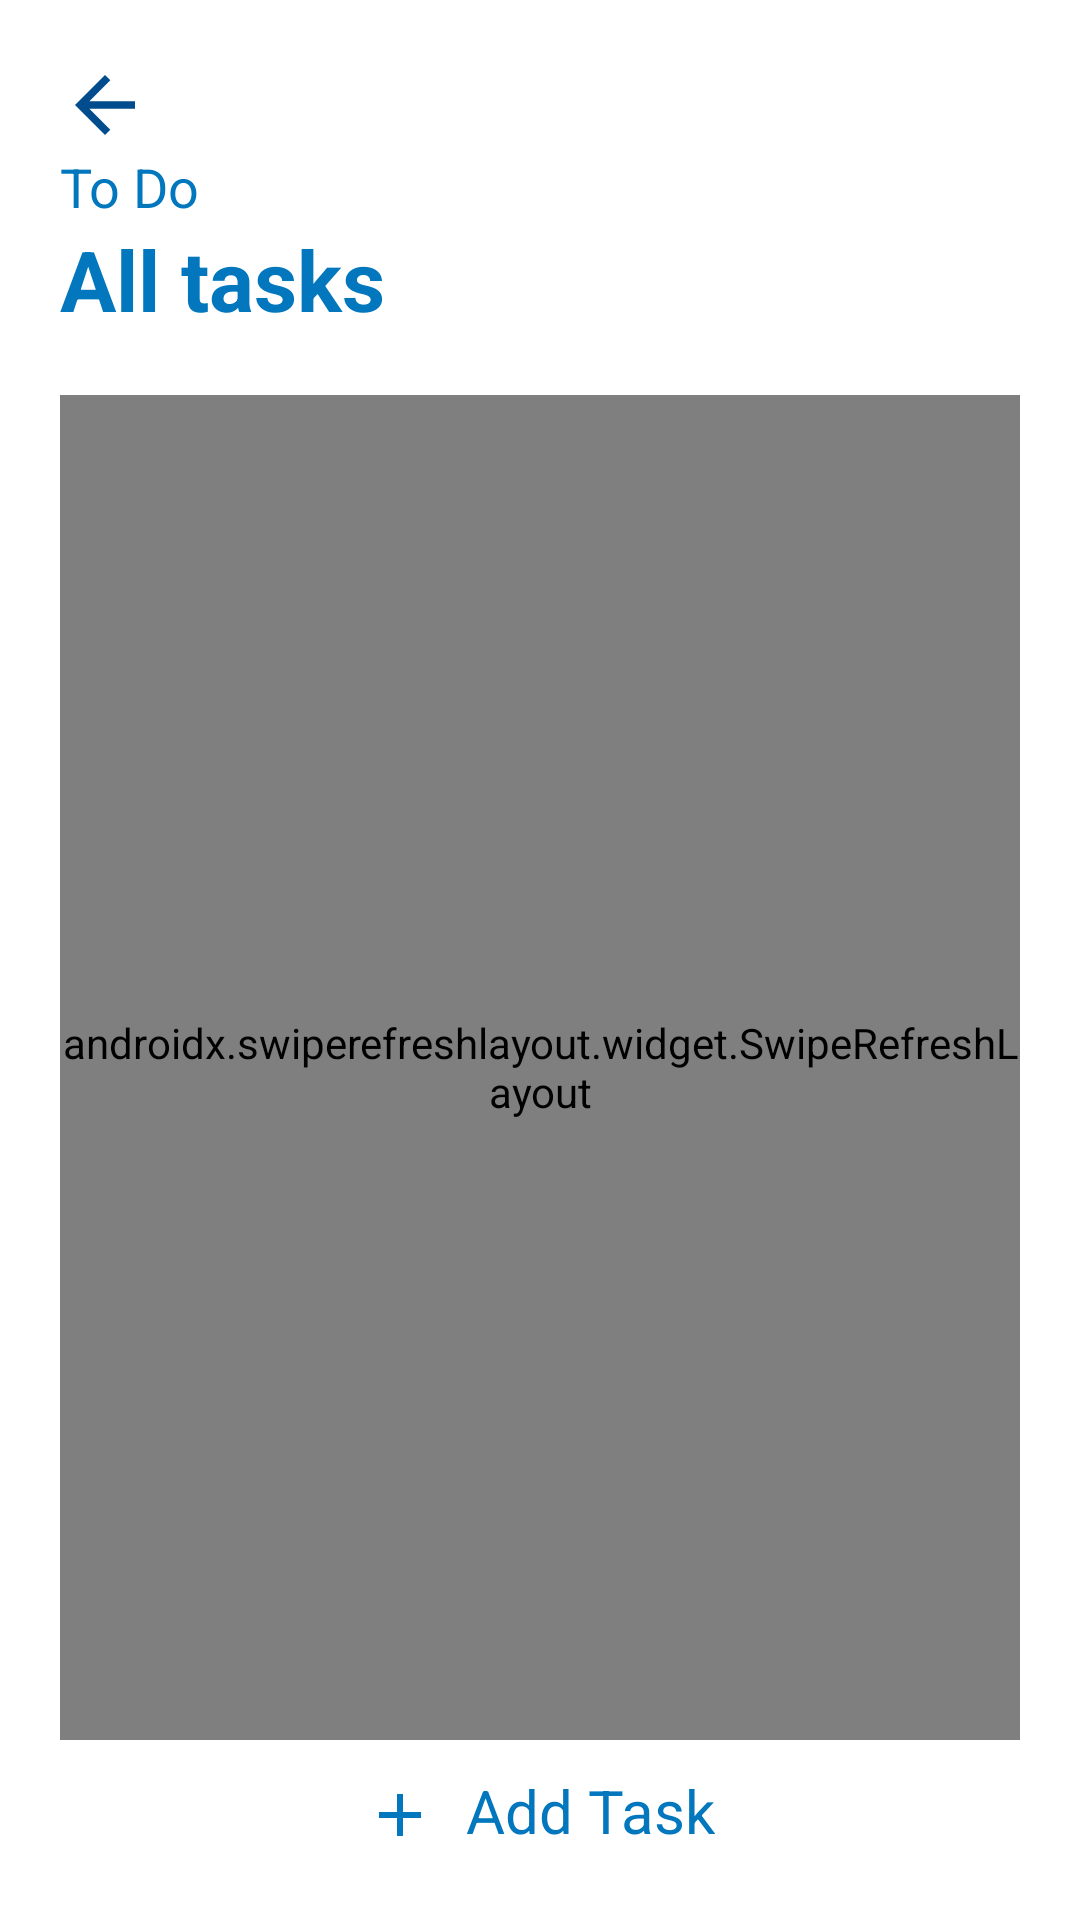

Reconstruct the res/layout file that produces this screen, plus the resources it refers to.
<!-- AndroidManifest.xml: application theme Theme.AdminPanel -->
<!-- res/layout/fragment_tasks.xml -->
<?xml version="1.0" encoding="utf-8"?>
<LinearLayout xmlns:android="http://schemas.android.com/apk/res/android"
    xmlns:app="http://schemas.android.com/apk/res-auto"
    xmlns:tools="http://schemas.android.com/tools"
    android:id="@+id/fragment_container"
    android:layout_width="match_parent"
    android:layout_height="match_parent"
    android:paddingRight="20dp"
    android:orientation="vertical"
    android:background="@color/white"
    android:paddingLeft="20dp"
    tools:context=".TasksFragment">

    <FrameLayout
        android:layout_width="match_parent"
        android:layout_height="wrap_content">

        <LinearLayout
            android:layout_width="match_parent"
            android:layout_height="wrap_content"
            android:orientation="vertical">


            <ImageView
                android:id="@+id/backButton"
                android:layout_width="30dp"
                android:layout_height="30dp"
                android:layout_marginTop="20dp"
                android:src="@drawable/ic_arrow_back_black" />

            <TextView
                android:layout_width="wrap_content"
                android:layout_height="wrap_content"
                android:text="To Do"
                android:textColor="@color/colorAccent"
                android:textSize="18sp"/>

            <TextView
                android:layout_width="wrap_content"
                android:layout_height="wrap_content"
                android:text="All tasks"
                fontPath="fonts/nunito_extra_bold.ttf"
                android:textStyle="bold"
                android:textColor="@color/colorAccent"
                android:textSize="28sp"
                tools:ignore="MissingPrefix" />

        </LinearLayout>

        <ImageView
            android:layout_width="30dp"
            android:layout_height="30dp"
            android:layout_gravity="right|center"
            android:background="@drawable/calendar"
            android:id="@+id/calendar"/>

    </FrameLayout>

    <LinearLayout
        android:layout_width="match_parent"
        android:layout_height="match_parent"
        android:layout_marginTop="20dp"
        android:orientation="vertical">

        <FrameLayout
            android:layout_width="match_parent"
            android:layout_height="match_parent"
            android:layout_weight="1">

            <ImageView
                android:layout_width="300dp"
                android:layout_height="300dp"
                android:id="@+id/noDataImage"
                android:layout_gravity="center"/>

            
            <androidx.swiperefreshlayout.widget.SwipeRefreshLayout
                android:id="@+id/swipeRefreshLayout"
                android:layout_width="match_parent"
                android:layout_height="match_parent">

                <androidx.recyclerview.widget.RecyclerView
                    android:layout_width="match_parent"
                    android:layout_height="match_parent"
                    android:id="@+id/taskRecycler"/>

            </androidx.swiperefreshlayout.widget.SwipeRefreshLayout>
            <ProgressBar
                android:id="@+id/progressBar"
                android:layout_width="wrap_content"
                android:layout_height="wrap_content"
                android:layout_gravity="center"
                android:visibility="gone" />
        </FrameLayout>

        <TextView
            android:layout_width="wrap_content"
            android:layout_height="70dp"
            android:text="Add Task"
            android:drawablePadding="10dp"
            android:paddingTop="10dp"
            android:id="@+id/addTask"
            android:layout_gravity="center"
            android:textColor="@color/colorAccent"
            android:textSize="20sp"
            android:drawableLeft="@drawable/add"
            android:textAlignment="center"
            android:layout_weight="0.5"
            android:layout_marginBottom="20dp"/>

    </LinearLayout>

</LinearLayout>
<!-- resources referenced by this layout -->
<resources>
  <color name="colorAccent">#0277bd</color>
  <color name="white">#FFFFFFFF</color>
  <!-- drawable add (drawable) -->
  <vector xmlns:android="http://schemas.android.com/apk/res/android" android:height="24dp" android:tint="#0277BD" android:viewportHeight="24" android:viewportWidth="24" android:width="24dp">
        
      <path android:fillColor="@android:color/white" android:pathData="M19,13h-6v6h-2v-6H5v-2h6V5h2v6h6v2z"/>
      
  </vector>
  <!-- drawable ic_arrow_back_black (drawable) -->
  <vector xmlns:android="http://schemas.android.com/apk/res/android"
      android:width="24dp"
      android:height="24dp"
      android:viewportWidth="24.0"
      android:viewportHeight="24.0">
      <path
          android:fillColor="@color/colorPrimaryDark"
          android:pathData="M20,11H7.83l5.59,-5.59L12,4l-8,8 8,8 1.41,-1.41L7.83,13H20v-2z"/>
  </vector>
  <style name="Theme.AdminPanel" parent="Base.Theme.AdminPanel" />
  <color name="colorPrimaryDark">#004c8c</color>
  <style name="Base.Theme.AdminPanel" parent="Theme.Material3.DayNight.NoActionBar">
          
          <item name="colorPrimary">@color/purple_500</item>
          <item name="colorPrimaryVariant">@color/lavender</item>
          <item name="colorOnPrimary">@color/white</item>
          <item name="colorSecondary">@color/teal_200</item>
          <item name="colorSecondaryVariant">@color/teal_700</item>
          <item name="colorOnSecondary">@color/black</item>
          
          <item name="android:statusBarColor">?attr/colorPrimaryVariant</item>
      </style>
  <color name="purple_500">#FF6200EE</color>
  <color name="lavender">#8692f7</color>
  <color name="teal_200">#FF03DAC5</color>
  <color name="teal_700">#FF018786</color>
  <color name="black">#FF000000</color>
</resources>
